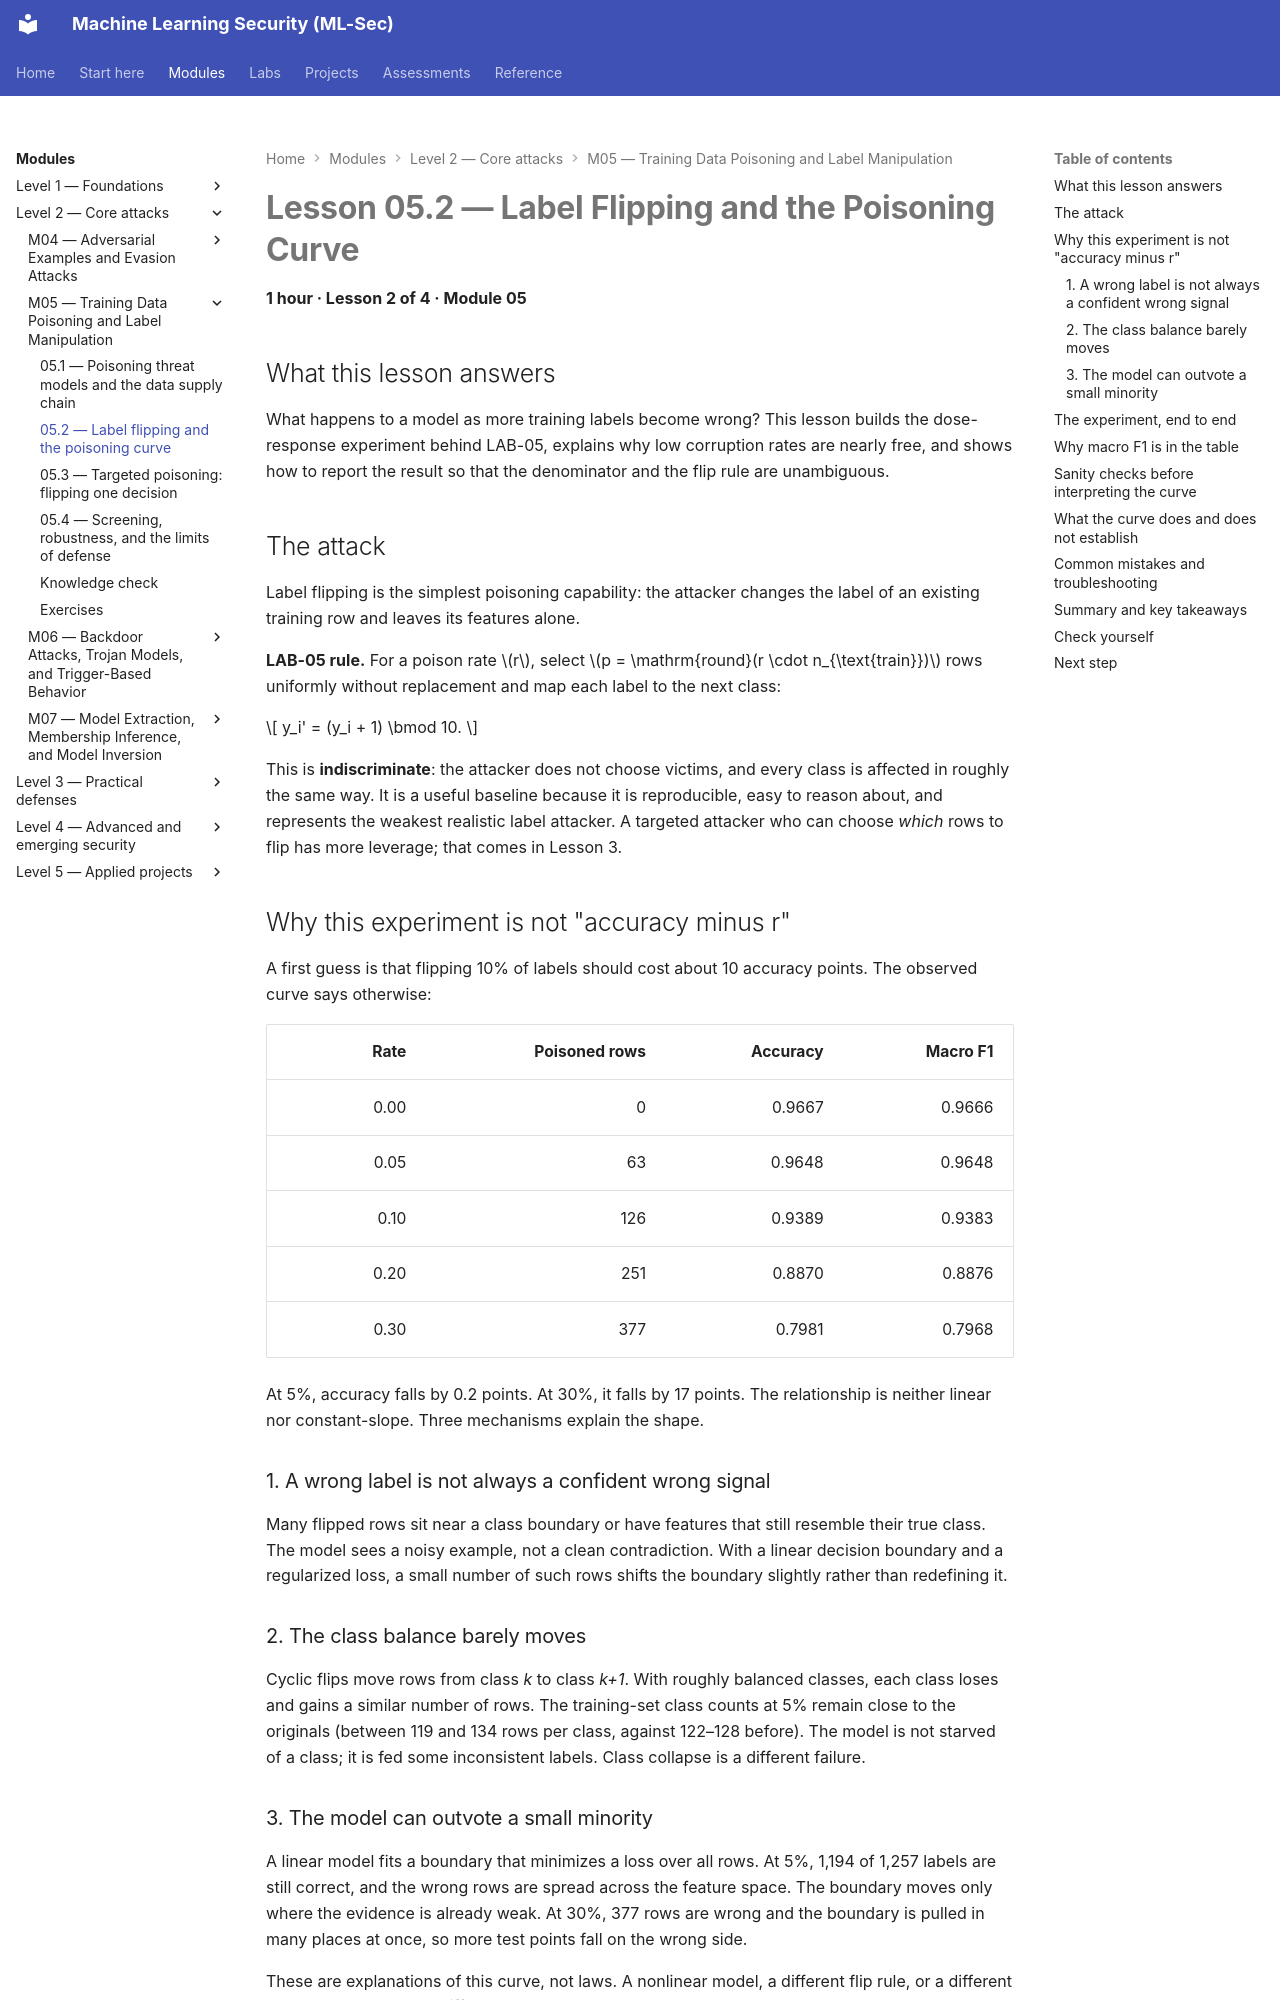

repository: nadeem-majeedch/MLSec · page: modules/m05-poisoning/lesson-2-label-flipping/index.html · generator: mkdocs

# Lesson 05.2 — Label Flipping and the Poisoning Curve

<a id="m05-l2"></a>

**1 hour · Lesson 2 of 4 · Module 05**

## What this lesson answers

What happens to a model as more training labels become wrong? This lesson builds the dose-response experiment behind LAB-05, explains why low corruption rates are nearly free, and shows how to report the result so that the denominator and the flip rule are unambiguous.

## The attack

Label flipping is the simplest poisoning capability: the attacker changes the label of an existing training row and leaves its features alone.

**LAB-05 rule.** For a poison rate $r$, select $p = \mathrm{round}(r \cdot n_{\text{train}})$ rows uniformly without replacement and map each label to the next class:

$$
y_i' = (y_i + 1) \bmod 10.
$$

This is **indiscriminate**: the attacker does not choose victims, and every class is affected in roughly the same way. It is a useful baseline because it is reproducible, easy to reason about, and represents the weakest realistic label attacker. A targeted attacker who can choose *which* rows to flip has more leverage; that comes in Lesson 3.

## Why this experiment is not "accuracy minus r"

A first guess is that flipping 10% of labels should cost about 10 accuracy points. The observed curve says otherwise:

| Rate | Poisoned rows | Accuracy | Macro F1 |
|---:|---:|---:|---:|
| 0.00 | 0 | 0.9667 | 0.9666 |
| 0.05 | 63 | 0.9648 | 0.9648 |
| 0.10 | 126 | 0.9389 | 0.9383 |
| 0.20 | 251 | 0.8870 | 0.8876 |
| 0.30 | 377 | 0.7981 | 0.7968 |

At 5%, accuracy falls by 0.2 points. At 30%, it falls by 17 points. The relationship is neither linear nor constant-slope. Three mechanisms explain the shape.

### 1. A wrong label is not always a confident wrong signal

Many flipped rows sit near a class boundary or have features that still resemble their true class. The model sees a noisy example, not a clean contradiction. With a linear decision boundary and a regularized loss, a small number of such rows shifts the boundary slightly rather than redefining it.

### 2. The class balance barely moves

Cyclic flips move rows from class *k* to class *k+1*. With roughly balanced classes, each class loses and gains a similar number of rows. The training-set class counts at 5% remain close to the originals (between 119 and 134 rows per class, against 122–128 before). The model is not starved of a class; it is fed some inconsistent labels. Class collapse is a different failure.
